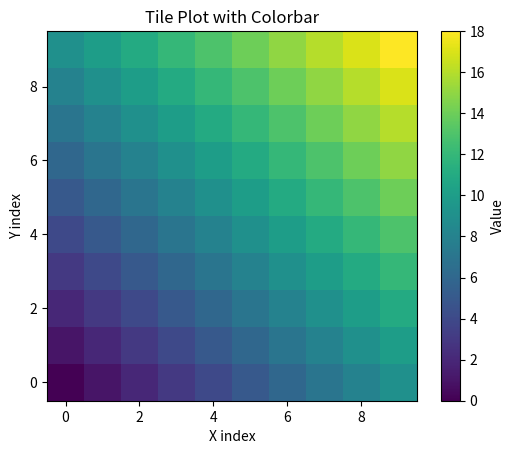

Here is the Python script that generated this plot:
import matplotlib.pyplot as plt

# Contoh data: matriks 10x10
data = [[(i+j) for j in range(10)] for i in range(10)]

fig, ax = plt.subplots()

# Tampilkan data sebagai tile (heatmap)
cax = ax.imshow(data, origin='lower', cmap='viridis')

# Tambahkan colorbar
cbar = fig.colorbar(cax, ax=ax)
cbar.set_label("Value")

# Tambahkan label axis
ax.set_xlabel("X index")
ax.set_ylabel("Y index")
ax.set_title("Tile Plot with Colorbar")

plt.show()
